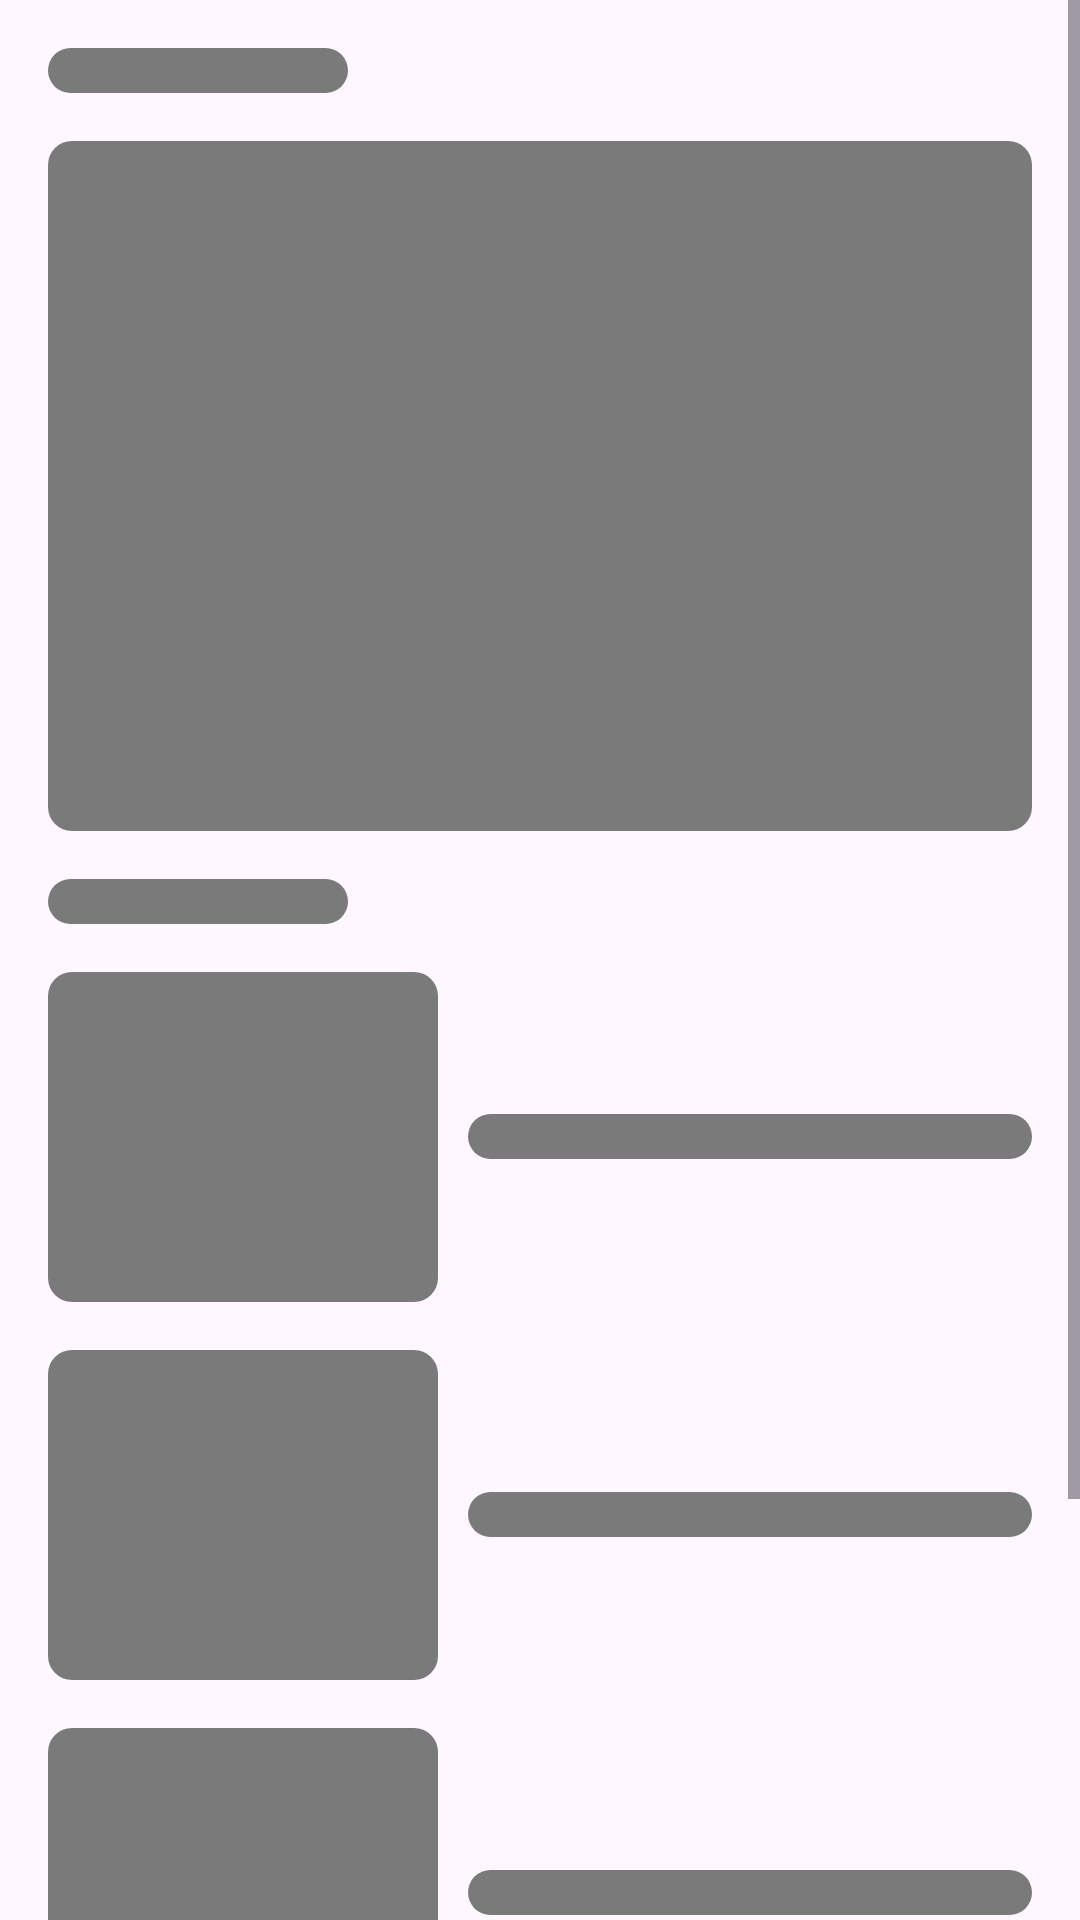

Android layout source for this screen:
<!-- AndroidManifest.xml: application theme Theme.NewsApp -->
<!-- res/layout/feed_shimmer_layout.xml -->
<?xml version="1.0" encoding="utf-8"?>
<ScrollView xmlns:android="http://schemas.android.com/apk/res/android"
    android:layout_width="match_parent"
    android:layout_height="match_parent">

    <LinearLayout
        android:id="@+id/feedLinearLayout"
        android:layout_width="match_parent"
        android:layout_height="wrap_content"
        android:orientation="vertical">

        <View
            android:layout_width="100dp"
            android:layout_height="15dp"
            android:layout_marginStart="16dp"
            android:layout_marginTop="16dp"
            android:background="@drawable/shimmer_background_drawable" />

        <View
            android:layout_width="match_parent"
            android:layout_height="230sp"
            android:layout_marginStart="16dp"
            android:layout_marginTop="16dp"
            android:layout_marginEnd="16dp"
            android:background="@drawable/shimmer_background_drawable" />

        <View
            android:layout_width="100dp"
            android:layout_height="15dp"
            android:layout_marginStart="16dp"
            android:layout_marginTop="16dp"
            android:layout_marginBottom="8dp"
            android:background="@drawable/shimmer_background_drawable" />

        <LinearLayout
            android:layout_width="match_parent"
            android:layout_height="wrap_content"
            android:layout_marginHorizontal="16dp"
            android:layout_marginVertical="8dp"
            android:orientation="horizontal">

            <View
                android:layout_width="130dp"
                android:layout_height="110dp"
                android:background="@drawable/shimmer_background_drawable" />

            <View
                android:layout_width="match_parent"
                android:layout_height="15dp"
                android:layout_gravity="center"
                android:layout_marginStart="10dp"
                android:background="@drawable/shimmer_background_drawable" />

        </LinearLayout>

        <LinearLayout
            android:layout_width="match_parent"
            android:layout_height="wrap_content"
            android:layout_marginHorizontal="16dp"
            android:layout_marginVertical="8dp"
            android:orientation="horizontal">

            <View
                android:layout_width="130dp"
                android:layout_height="110dp"
                android:background="@drawable/shimmer_background_drawable" />

            <View
                android:layout_width="match_parent"
                android:layout_height="15dp"
                android:layout_gravity="center"
                android:layout_marginStart="10dp"
                android:background="@drawable/shimmer_background_drawable" />

        </LinearLayout>

        <LinearLayout
            android:layout_width="match_parent"
            android:layout_height="wrap_content"
            android:layout_marginHorizontal="16dp"
            android:layout_marginVertical="8dp"
            android:orientation="horizontal">

            <View
                android:layout_width="130dp"
                android:layout_height="110dp"
                android:background="@drawable/shimmer_background_drawable" />

            <View
                android:layout_width="match_parent"
                android:layout_height="15dp"
                android:layout_gravity="center"
                android:layout_marginStart="10dp"
                android:background="@drawable/shimmer_background_drawable" />

        </LinearLayout>

        <LinearLayout
            android:layout_width="match_parent"
            android:layout_height="wrap_content"
            android:layout_marginHorizontal="16dp"
            android:layout_marginVertical="8dp"
            android:orientation="horizontal">

            <View
                android:layout_width="130dp"
                android:layout_height="110dp"
                android:background="@drawable/shimmer_background_drawable" />

            <View
                android:layout_width="match_parent"
                android:layout_height="15dp"
                android:layout_gravity="center"
                android:layout_marginStart="10dp"
                android:background="@drawable/shimmer_background_drawable" />

        </LinearLayout>

    </LinearLayout>
</ScrollView>
<!-- resources referenced by this layout -->
<resources>
  <!-- drawable shimmer_background_drawable (drawable) -->
  <?xml version="1.0" encoding="utf-8"?>
  <shape xmlns:android="http://schemas.android.com/apk/res/android">
      <solid android:color="@color/shimmer_gray"/>
      <corners android:radius="8dp"/>
  </shape>
  <style name="Theme.NewsApp" parent="Base.Theme.NewsApp" />
  <color name="shimmer_gray">#7A7A7A</color>
  <style name="Base.Theme.NewsApp" parent="Theme.Material3.DayNight.NoActionBar">
          
          <item name="colorPrimary">@color/black</item>
          <item name="colorOnPrimary">@color/white</item>
          <item name="android:textColor">@color/black</item>
          <item name="statusBarBackground">@color/white</item>
          <item name="statusBarForeground">@color/black</item>
      </style>
  <color name="black">#FF000000</color>
  <color name="white">#FFFFFFFF</color>
</resources>
